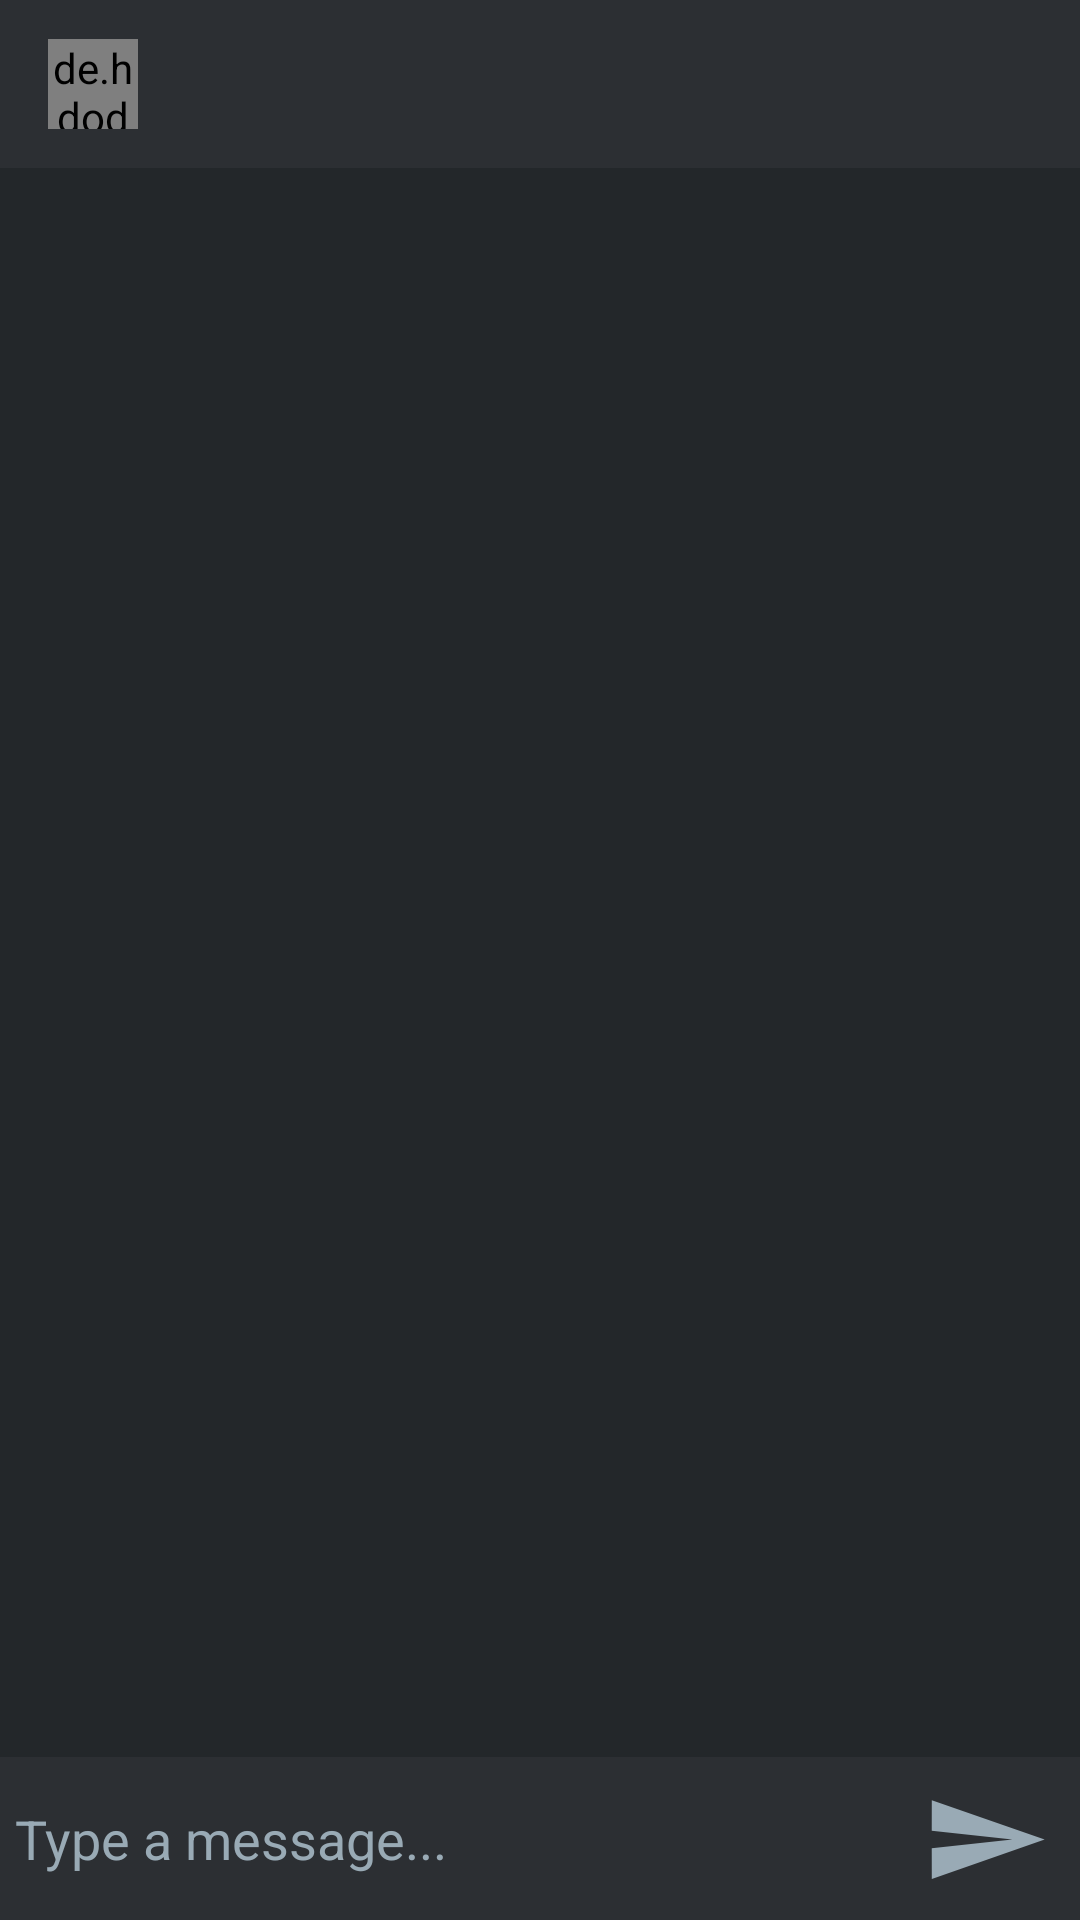

Layout XML and referenced resources for this Android screen:
<!-- AndroidManifest.xml: application theme AppTheme -->
<!-- res/layout/activity_message.xml -->
<?xml version="1.0" encoding="utf-8"?>
<RelativeLayout xmlns:android="http://schemas.android.com/apk/res/android"
    xmlns:app="http://schemas.android.com/apk/res-auto"
    xmlns:tools="http://schemas.android.com/tools"
    android:layout_width="match_parent"
    android:layout_height="match_parent"
    android:background="#23272a"
    tools:context=".MessageActivity">

    <com.google.android.material.appbar.AppBarLayout
        android:id="@+id/above"
        android:layout_width="match_parent"
        android:layout_height="wrap_content">

        <androidx.appcompat.widget.Toolbar
            android:id="@+id/toolbar"
            android:layout_width="match_parent"
            android:layout_height="wrap_content"
            android:background="@color/discordDarkGrey"
            android:theme="@style/ThemeOverlay.AppCompat.Dark.ActionBar">

            <de.hdodenhof.circleimageview.CircleImageView
                android:id="@+id/profile_image"
                android:layout_width="30dp"
                android:layout_height="30dp" />

            <TextView
                android:id="@+id/username1"
                android:layout_width="wrap_content"
                android:layout_height="wrap_content"
                android:layout_marginLeft="25dp"
                android:textColor="#fff"
                android:textStyle="bold" />
        </androidx.appcompat.widget.Toolbar>

    </com.google.android.material.appbar.AppBarLayout>

    <androidx.recyclerview.widget.RecyclerView
        android:id="@+id/recycler_view_chat"
        android:layout_width="match_parent"
        android:layout_height="match_parent"
        android:layout_above="@id/bottom"
        android:layout_below="@id/above" />

    <RelativeLayout
        android:id="@+id/bottom"
        android:layout_width="match_parent"
        android:layout_height="wrap_content"
        android:layout_alignParentBottom="true"
        android:background="#2c2f33"
        android:padding="5dp">

        <EditText
            android:id="@+id/textSend"
            android:layout_width="match_parent"
            android:layout_height="wrap_content"
            android:layout_centerVertical="true"
            android:layout_toLeftOf="@id/btnSend"
            android:background="@android:color/transparent"
            android:hint="Type a message..."
            android:paddingTop="10dp"
            android:paddingBottom="10dp"
            android:textColor="#99aab5"
            android:textColorHint="#99aab5" />

        <ImageButton
            android:id="@+id/btnSend"
            android:layout_width="43dp"
            android:layout_height="35dp"
            android:layout_alignParentRight="true"
            android:layout_marginTop="5dp"
            android:layout_marginLeft="5dp"
            android:layout_marginRight="5dp"
            android:background="@drawable/ic_invitation" />
    </RelativeLayout>
</RelativeLayout>
<!-- resources referenced by this layout -->
<resources>
  <color name="discordDarkGrey">#2c2f33</color>
  <!-- drawable ic_invitation (drawable) -->
  <vector android:autoMirrored="true" android:height="24dp"
      android:tint="#99AAB5" android:viewportHeight="24"
      android:viewportWidth="24" android:width="24dp" xmlns:android="http://schemas.android.com/apk/res/android">
      <path android:fillColor="@android:color/white" android:pathData="M2.01,21L23,12 2.01,3 2,10l15,2 -15,2z"/>
  </vector>
  <style name="AppTheme" parent="Theme.AppCompat.Light.DarkActionBar">
          
          <item name="colorPrimary">@color/colorPrimary</item>
          <item name="colorPrimaryDark">@color/colorPrimaryDark</item>
          <item name="colorAccent">@color/colorAccent</item>
          <item name="windowNoTitle">true</item>
      </style>
  <color name="colorPrimary">#6200EE</color>
  <color name="colorPrimaryDark">#3700B3</color>
  <color name="colorAccent">#03DAC5</color>
</resources>
